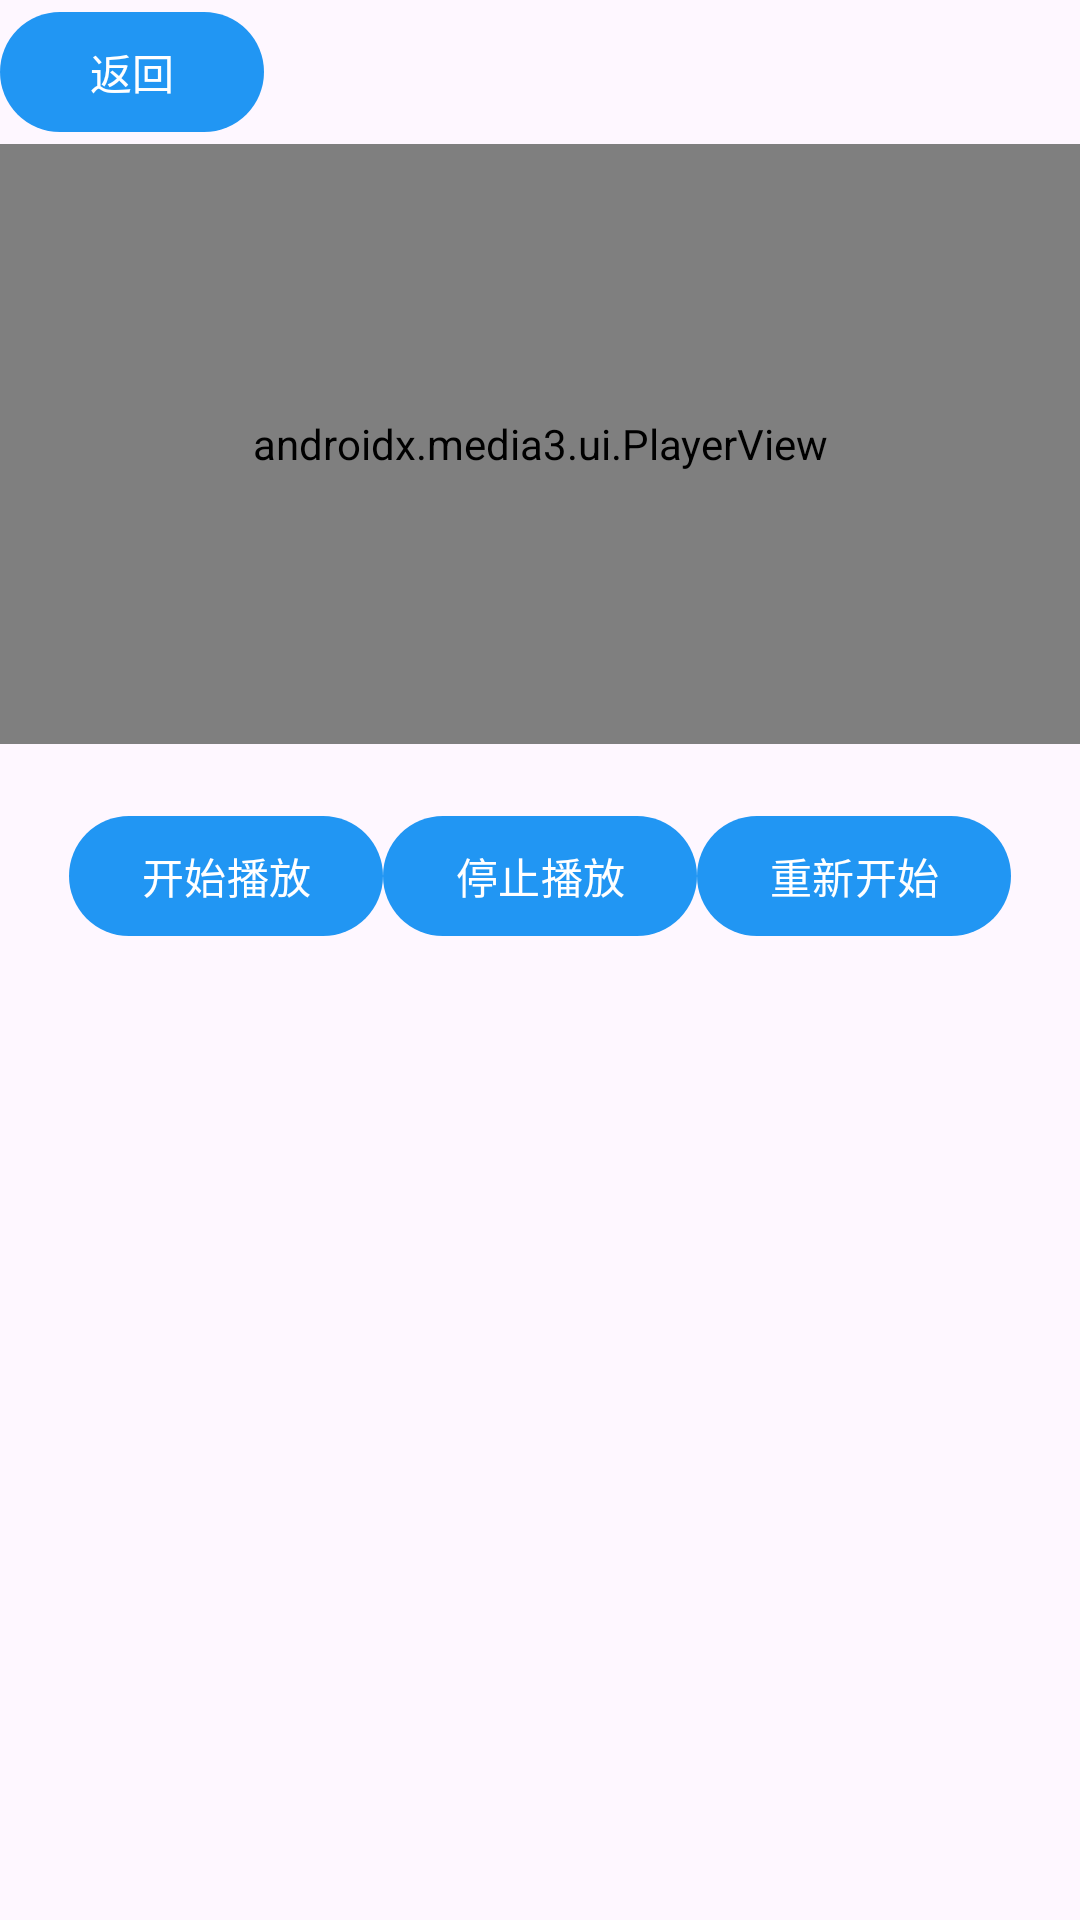

Write the Android layout XML for this screen, with the resource values it uses.
<!-- AndroidManifest.xml: application theme Theme.DunXiaWeather -->
<!-- res/layout/activity_play_media.xml -->
<?xml version="1.0" encoding="utf-8"?>
<LinearLayout xmlns:android="http://schemas.android.com/apk/res/android"
    xmlns:app="http://schemas.android.com/apk/res-auto"
    xmlns:tools="http://schemas.android.com/tools"
    android:id="@+id/main"
    android:layout_width="match_parent"
    android:layout_height="match_parent"
    android:orientation="vertical"
    android:gravity="center_horizontal"
    tools:context="PlayMedia.PlayMediaActivity">

    <LinearLayout
        android:layout_width="match_parent"
        android:layout_height="wrap_content"
        android:orientation="vertical"
        >
        <Button
            android:id="@+id/paly_page_back"
            android:layout_width="wrap_content"
            android:layout_height="wrap_content"
            android:text="返回"
            tools:ignore="MissingConstraints"
            ></Button>
    </LinearLayout>


    
    <androidx.media3.ui.PlayerView
        android:id="@+id/playerView"
        android:layout_width="match_parent"
        android:layout_height="200dp"
        app:layout_constraintTop_toTopOf="parent"
        app:layout_constraintBottom_toBottomOf="parent"
        app:layout_constraintStart_toStartOf="parent"
        app:layout_constraintEnd_toEndOf="parent"/>

    <LinearLayout
        android:layout_marginTop="20dp"
        android:layout_width="match_parent"
        android:layout_height="50dp"
        android:gravity="center_horizontal"
        >
        <Button
            android:id="@+id/start_paly"
            android:layout_width="wrap_content"
            android:layout_height="wrap_content"
            android:text="开始播放"
            tools:ignore="MissingConstraints"
            ></Button>
        <Button
            android:id="@+id/stop_play"
            android:layout_width="wrap_content"
            android:layout_height="wrap_content"
            android:text="停止播放"
            tools:ignore="MissingConstraints"
            ></Button>
        <Button
            android:id="@+id/replay"
            android:layout_width="wrap_content"
            android:layout_height="wrap_content"
            android:text="重新开始"
            tools:ignore="MissingConstraints"
            ></Button>

    </LinearLayout>

</LinearLayout>
<!-- resources referenced by this layout -->
<resources>
  <style name="Theme.DunXiaWeather" parent="Theme.Material3.DayNight.NoActionBar">
          <item name="colorPrimary">#2196F3</item>
      </style>
</resources>
